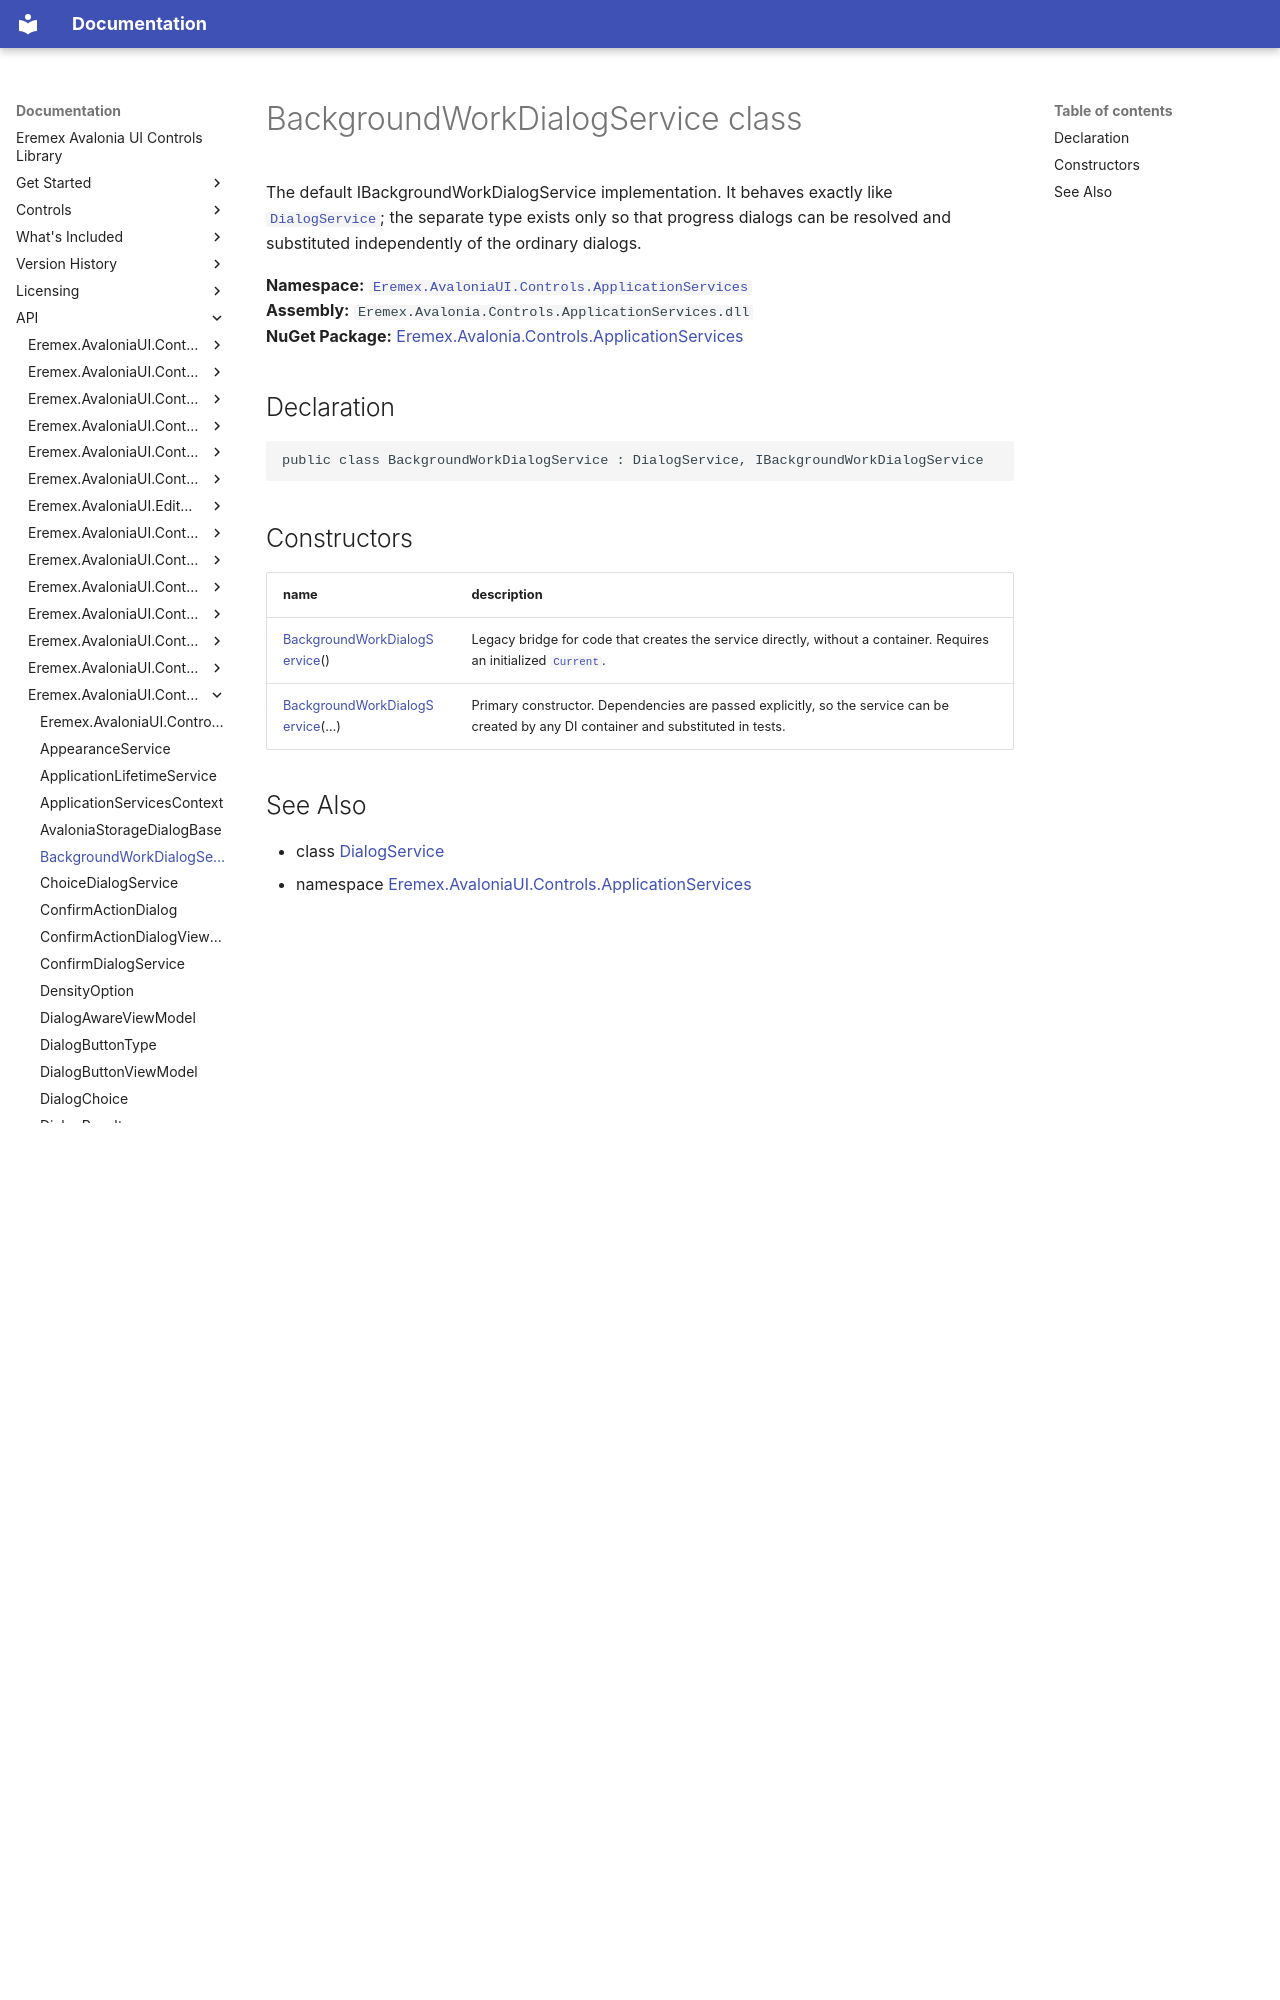

repository: Eremex/controls-doc · page: API/Eremex.AvaloniaUI.Controls.ApplicationServices/BackgroundWorkDialogService/index.html · generator: mkdocs

# BackgroundWorkDialogService class

The default IBackgroundWorkDialogService implementation. It behaves exactly like [`DialogService`](./DialogService.md); the separate type exists only so that progress dialogs can be resolved and substituted independently of the ordinary dialogs.

**Namespace:** [`Eremex.AvaloniaUI.Controls.ApplicationServices`](./index.md)  
**Assembly:** `Eremex.Avalonia.Controls.ApplicationServices.dll`  
**NuGet Package:** [Eremex.Avalonia.Controls.ApplicationServices](https://www.nuget.org/packages/Eremex.Avalonia.Controls.ApplicationServices)

## Declaration

```csharp
public class BackgroundWorkDialogService : DialogService, IBackgroundWorkDialogService
```
